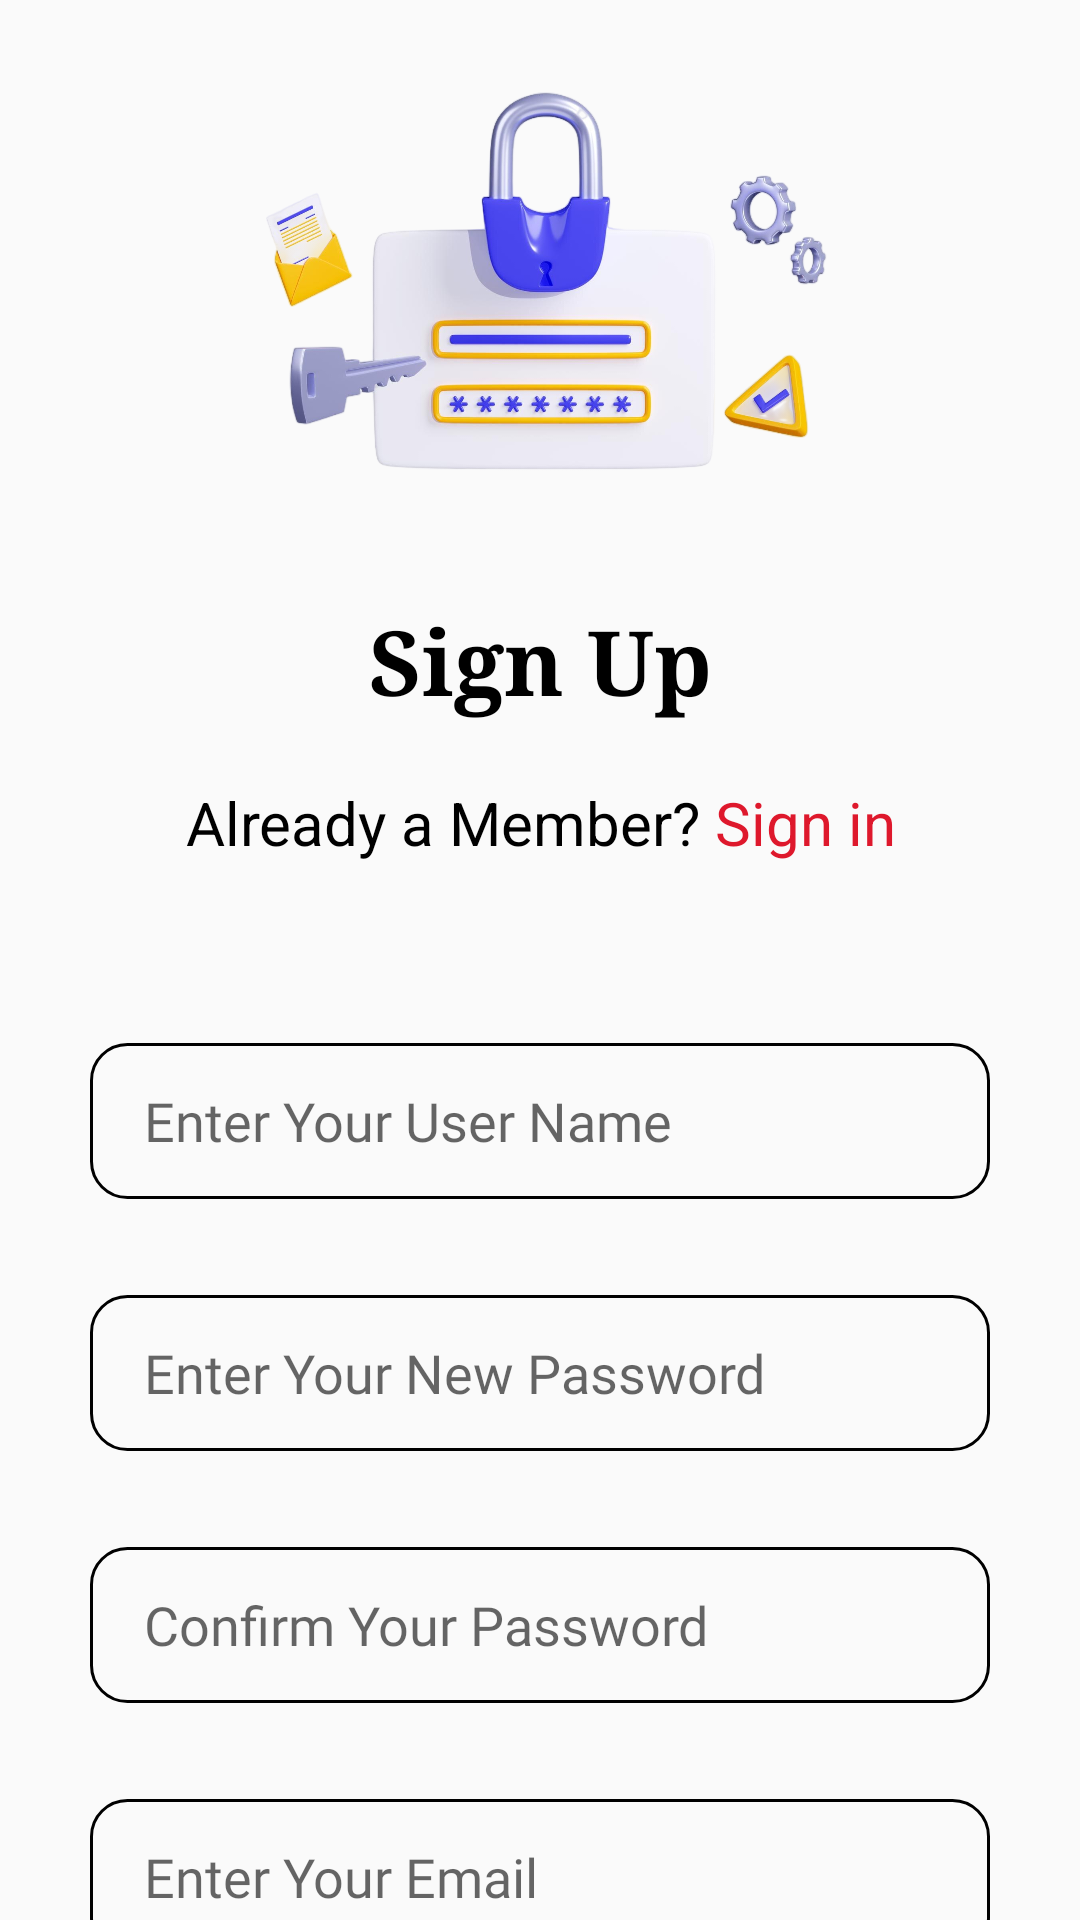

Produce the Android XML layout that renders to this screen, including the resource entries it uses.
<!-- AndroidManifest.xml: application theme customTheme -->
<!-- res/layout/activity_sign_up.xml -->
<?xml version="1.0" encoding="utf-8"?>
<androidx.constraintlayout.widget.ConstraintLayout xmlns:android="http://schemas.android.com/apk/res/android"
    xmlns:app="http://schemas.android.com/apk/res-auto"
    xmlns:tools="http://schemas.android.com/tools"
    android:layout_width="match_parent"
    android:layout_height="match_parent"
    tools:context=".SignUpActivity">

    <ImageView
        android:id="@+id/imageView1"
        android:layout_width="300dp"
        android:layout_height="200dp"
        android:contentDescription="@string/todo"
        app:layout_constraintEnd_toEndOf="parent"
        app:layout_constraintStart_toStartOf="parent"
        app:layout_constraintTop_toTopOf="parent"
        app:srcCompat="@drawable/login_img" />

    <LinearLayout
        android:id="@+id/loginIntro"
        android:layout_width="wrap_content"
        android:layout_height="wrap_content"
        android:gravity="center_horizontal"
        android:orientation="vertical"
        app:layout_constraintEnd_toEndOf="parent"
        app:layout_constraintHorizontal_bias="0.5"
        app:layout_constraintStart_toStartOf="parent"
        app:layout_constraintTop_toBottomOf="@+id/imageView1"
        tools:ignore="MissingConstraints">

        <TextView

            android:id="@+id/welcomeText1"
            android:layout_width="wrap_content"
            android:layout_height="wrap_content"
            android:layout_gravity="center_horizontal"
            android:text="@string/sign_up"
            android:textAlignment="center"
            android:textColor="@color/black"
            android:textSize="30sp"
            android:textStyle="bold"
            android:typeface="serif"
            app:layout_constraintEnd_toEndOf="parent"
            app:layout_constraintHorizontal_bias="0.5"
            app:layout_constraintStart_toStartOf="parent"
            app:layout_constraintTop_toTopOf="parent" />


        <LinearLayout
            android:layout_width="wrap_content"
            android:layout_height="wrap_content"
            android:orientation="horizontal"
            android:layout_marginTop="20dp">

            <TextView
                android:id="@+id/welcomeText2"
                android:layout_width="wrap_content"
                android:layout_height="wrap_content"
                android:layout_gravity="center_horizontal"
                android:layout_marginTop="10dp"
                android:text="Already a Member? "
                android:textAlignment="center"
                android:textColor="@color/black"
                android:textSize="20sp"
                android:typeface="sans"
                app:layout_constraintBottom_toTopOf="@+id/imageView2"
                app:layout_constraintEnd_toEndOf="parent"
                app:layout_constraintHorizontal_bias="0.497"
                app:layout_constraintStart_toStartOf="parent"
                app:layout_constraintTop_toBottomOf="@+id/textView2"
                app:layout_constraintVertical_bias="0.287" />

            <TextView
                android:id="@+id/signInLink"
                android:layout_width="wrap_content"
                android:layout_height="wrap_content"
                android:layout_gravity="center_horizontal"
                android:layout_marginTop="10dp"
                android:text="Sign in"
                android:textAlignment="center"
                android:textColor="@color/red"
                android:textSize="20sp"
                android:typeface="sans"
                app:layout_constraintBottom_toTopOf="@+id/imageView2"
                app:layout_constraintEnd_toEndOf="parent"
                app:layout_constraintHorizontal_bias="0.497"
                app:layout_constraintStart_toStartOf="parent"
                app:layout_constraintTop_toBottomOf="@+id/textView2"
                app:layout_constraintVertical_bias="0.287" />
        </LinearLayout>

    </LinearLayout>


    <LinearLayout
        android:id="@+id/loginBars"
        android:layout_width="300dp"
        android:layout_height="wrap_content"
        android:layout_marginTop="50dp"
        android:gravity="center_horizontal"
        android:orientation="vertical"
        app:layout_constraintEnd_toEndOf="parent"
        app:layout_constraintHorizontal_bias="0.5"
        app:layout_constraintStart_toStartOf="parent"
        app:layout_constraintTop_toBottomOf="@+id/loginIntro">

        <EditText
            android:id="@+id/loginName"
            android:layout_width="match_parent"
            android:layout_height="52dp"
            android:layout_marginTop="0dp"
            android:autofillHints=""
            android:background="@drawable/input_bars_borders"
            android:fontFamily="@font/inriasans_regular"
            android:hint="@string/enter_your_user_name"
            android:inputType="textEmailAddress"
            android:paddingStart="18dp"
            android:paddingEnd="18dp"
            android:textSize="18sp"
            tools:ignore="RtlSymmetry" />

        <EditText
            android:id="@+id/loginPassword"
            android:layout_width="match_parent"
            android:layout_height="52dp"
            android:layout_marginTop="32dp"
            android:autofillHints=""
            android:background="@drawable/input_bars_borders"
            android:fontFamily="@font/inriasans_regular"
            android:hint="Enter Your New Password"
            android:inputType="textPassword"
            android:paddingStart="18dp"
            android:paddingEnd="18dp"
            android:textSize="18sp"
            app:layout_constraintTop_toBottomOf="@+id/LoginEmail" />

        <EditText
            android:id="@+id/confirmPassword"
            android:layout_width="match_parent"
            android:layout_height="52dp"
            android:layout_marginTop="32dp"
            android:autofillHints=""
            android:background="@drawable/input_bars_borders"
            android:fontFamily="@font/inriasans_regular"
            android:hint="Confirm Your Password"
            android:inputType="textPassword"
            android:paddingStart="18dp"
            android:paddingEnd="18dp"
            android:textSize="18sp" />

        <EditText
            android:id="@+id/emailBox"
            android:layout_width="match_parent"
            android:layout_height="52dp"
            android:layout_marginTop="32dp"
            android:autofillHints=""
            android:background="@drawable/input_bars_borders"
            android:fontFamily="@font/inriasans_regular"
            android:hint="Enter Your Email"
            android:inputType="textEmailAddress"
            android:paddingStart="18dp"
            android:paddingEnd="18dp"
            android:textSize="18sp"
            app:layout_constraintTop_toBottomOf="@+id/LoginEmail" />

    </LinearLayout>

    <Button
        android:id="@+id/signUpButton"
        android:layout_width="300dp"
        android:layout_height="wrap_content"
        android:layout_marginTop="60dp"
        android:background="@drawable/input_bars_borders"
        android:backgroundTint="?attr/colorPrimary"
        android:text="@string/sign_up"
        android:textSize="18sp"
        android:textColor="@color/white"
        app:layout_constraintEnd_toEndOf="parent"
        app:layout_constraintHorizontal_bias="0.5"
        app:layout_constraintStart_toStartOf="parent"
        app:layout_constraintTop_toBottomOf="@+id/loginBars" />



    <ProgressBar
        android:id="@+id/loginSpinnerBar"
        style="?android:attr/progressBarStyle"
        android:layout_width="50dp"
        android:layout_height="50dp"
        android:indeterminateTint="@color/light_green"
        app:layout_constraintBottom_toBottomOf="parent"
        app:layout_constraintEnd_toEndOf="parent"
        app:layout_constraintHorizontal_bias="0.5"
        app:layout_constraintStart_toStartOf="parent"
        app:layout_constraintTop_toTopOf="parent"
        app:layout_constraintVertical_bias="0.5" />

</androidx.constraintlayout.widget.ConstraintLayout>
<!-- resources referenced by this layout -->
<resources>
  <color name="black">#000000</color>
  <color name="light_green">#c5e8cf</color>
  <color name="red">#de182c</color>
  <color name="white">#FFFFFFFF</color>
  <!-- drawable input_bars_borders (drawable) -->
  <?xml version="1.0" encoding="utf-8"?>
  <shape  xmlns:android="http://schemas.android.com/apk/res/android"
      android:shape="rectangle">
  
      <stroke
          android:width="1dp"
          android:color="@color/black"
          android:type="linear"
          />
  
      <corners android:radius="12dp"/>
  
  </shape >
  <!-- drawable login_img: png bitmap (drawable, 769441 bytes) -->
  <string name="enter_your_user_name">Enter Your User Name</string>
  <string name="sign_up">Sign Up</string>
  <string name="todo">TODO</string>
  <style name="customTheme" parent="Theme.AppCompat.Light.NoActionBar">
          <item name="colorPrimary">@color/red</item> 
          <item name="android:statusBarColor">@color/custom_status_bar</item>
      </style>
  <color name="custom_status_bar">#ff6f4f</color>
</resources>
